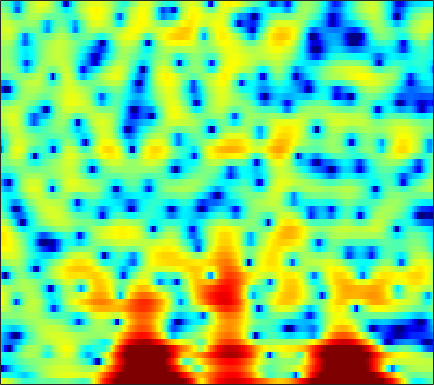

The file beside this chart, header and first rows:
3.5745, 3.4349, 3.1282, 2.6801, 2.256, 1.5824, 0.76931, 0.083469, -0.88728, -1.8088, -2.5575, -2.9143, -3.0818, -2.9038, -2.6265, -2.1901, -1.7818, -1.5332, -1.2884, -1.1442, -1.0879, -1.0782, -1.0849, -1.0603
-3.971, -4.018, -4.047, -4.084, -4.155, -4.348, -4.69, -5.056, -5.678, -6.358, -6.896, -7.009, -6.59, -5.593, -4.637, -3.311, -2.072, -1.238, -0.2657, 0.5582, 1.251, 1.694, 2.201, 2.63
-18.86, -16.59, -13.06, -10.36, -8.821, -7.21, -5.973, -5.223, -4.391, -3.699, -3.096, -2.678, -2.14, -1.608, -1.21, -0.6777, -0.1487, 0.2352, 0.7271, 1.188, 1.611, 1.9, 2.243, 2.536
-5.494, -5.396, -5.113, -4.667, -4.284, -3.742, -3.195, -2.793, -2.265, -1.763, -1.292, -0.9652, -0.5707, -0.2298, -0.01438, 0.2171, 0.3983, 0.5085, 0.6306, 0.7474, 0.8859, 1.013, 1.21, 1.449
-3.451, -3.83, -4.161, -4.185, -3.96, -3.379, -2.57, -1.893, -0.9928, -0.1655, 0.539, 0.9759, 1.405, 1.645, 1.683, 1.517, 1.087, 0.5613, -0.4514, -1.814, -3.348, -4.255, -4.337, -2.993
-7.477, -9.799, -14.48, -23.41, -21.34, -13.35, -9.017, -6.713, -4.335, -2.491, -1.054, -0.2006, 0.6656, 1.245, 1.508, 1.619, 1.459, 1.15, 0.4631, -0.5022, -1.607, -2.263, -2.329, -1.306
-7.581, -8.464, -9.554, -10.35, -10.66, -10.69, -10.26, -9.632, -8.447, -7.002, -5.477, -4.364, -3.003, -1.849, -1.115, -0.3176, 0.2939, 0.6587, 1.042, 1.351, 1.606, 1.79, 2.055, 2.354
-6.855, -7.749, -9.267, -11.26, -13.21, -17.03, -25.28, -33.15, -17.83, -12.18, -8.645, -6.675, -4.57, -2.877, -1.816, -0.6278, 0.3183, 0.8924, 1.512, 2.01, 2.41, 2.658, 2.925, 3.121
-4.695, -4.989, -5.494, -6.096, -6.552, -7.024, -7.208, -7.061, -6.436, -5.434, -4.231, -3.308, -2.152, -1.116, -0.4318, 0.3634, 1.034, 1.457, 1.909, 2.24, 2.467, 2.585, 2.672, 2.688
-2.619, -2.412, -2.214, -2.117, -2.081, -2.015, -1.865, -1.687, -1.371, -1.014, -0.6191, -0.2873, 0.1795, 0.6252, 0.9146, 1.219, 1.432, 1.543, 1.627, 1.631, 1.551, 1.447, 1.255, 1.043
-0.2294, -0.02848, 0.1295, 0.2024, 0.2205, 0.2197, 0.2365, 0.2999, 0.4517, 0.6571, 0.8999, 1.087, 1.316, 1.506, 1.603, 1.632, 1.52, 1.334, 0.96, 0.4473, -0.1848, -0.7171, -1.459, -2.119
2.854, 2.613, 2.104, 1.475, 0.969, 0.2968, -0.2484, -0.4807, -0.4373, 0.007411, 0.6749, 1.177, 1.735, 2.091, 2.24, 2.266, 2.052, 1.694, 0.9251, -0.1925, -1.712, -3.2, -5.855, -9.684
4.891, 4.187, 2.925, 1.179, -0.5618, -3.762, -8.817, -14.01, -10.48, -5.067, -1.858, -0.2532, 1.225, 2.126, 2.472, 2.579, 2.359, 1.991, 1.225, 0.13, -1.242, -2.394, -4.028, -5.575
4.632, 3.973, 2.944, 1.643, 0.5493, -0.8885, -2.111, -2.673, -2.583, -1.562, -0.3932, 0.3196, 1.051, 1.555, 1.717, 1.58, 1.08, 0.5387, -0.4103, -1.664, -3.167, -4.309, -5.493, -5.915
3.017, 2.507, 1.931, 1.494, 1.228, 0.9611, 0.8923, 0.9488, 1.081, 1.264, 1.484, 1.65, 1.74, 1.648, 1.479, 1.103, 0.4266, -0.3049, -1.581, -3.329, -5.879, -8.781, -15.31, -24.6
-1.879, -2.744, -3.266, -2.832, -2.149, -1.149, -0.2459, 0.3442, 0.9839, 1.343, 1.483, 1.513, 1.424, 1.129, 0.8209, 0.4028, -0.02761, -0.4243, -1.027, -1.621, -2.202, -2.629, -2.985, -2.749
-9.282, -13.75, -24.8, -11.99, -7.725, -4.184, -2.003, -0.9933, -0.1739, 0.2074, 0.1601, -0.1923, -0.9042, -1.795, -2.559, -3.511, -3.917, -3.77, -3.182, -2.398, -1.522, -0.8662, -0.07595, 0.7253
-4.624, -4.38, -3.968, -2.995, -2.214, -1.234, -0.3368, 0.09563, 0.2489, 0.05732, -0.5703, -1.478, -3.217, -5.664, -8.505, -15.46, -27.42, -15.11, -8.847, -5.5, -3.314, -1.996, -0.5444, 0.6421
-0.2306, 0.2983, 0.8857, 1.272, 1.536, 1.802, 1.835, 1.773, 1.509, 0.927, 0.0829, -0.6819, -2.053, -3.626, -4.762, -6.196, -6.919, -6.769, -6.11, -5.135, -4.06, -3.352, -2.417, -1.478
3.165, 3.333, 3.529, 3.569, 3.544, 3.434, 3.149, 2.835, 2.333, 1.623, 0.7715, 0.09051, -0.9897, -2.145, -2.942, -4.024, -5.013, -5.559, -6.171, -6.65, -6.869, -6.92, -6.853, -6.519
4.943, 4.931, 4.821, 4.66, 4.449, 4.056, 3.591, 3.133, 2.411, 1.607, 0.6212, -0.224, -1.382, -2.761, -3.912, -5.456, -7.208, -8.6, -10.29, -11.82, -13.21, -14.05, -15.44, -17.12
5.726, 5.63, 5.364, 5.016, 4.662, 4.073, 3.411, 2.848, 1.976, 1.056, 0.0116, -0.873, -2.13, -3.667, -5.063, -7.2, -10.06, -12.92, -18.03, -24.46, -22.8, -20.27, -18.71, -18.84
6.024, 5.831, 5.427, 4.803, 4.267, 3.43, 2.449, 1.716, 0.707, -0.3056, -1.169, -1.806, -2.707, -3.548, -4.362, -5.707, -7.26, -8.745, -10.68, -12, -11.97, -11.17, -9.954, -8.698
5.409, 5.041, 4.347, 3.389, 2.507, 1.133, -0.5001, -1.858, -3.661, -5.246, -6.025, -5.924, -5.27, -4.482, -3.951, -3.516, -3.253, -3.149, -3.074, -2.891, -2.65, -2.337, -1.832, -1.289
3.058, 2.458, 1.408, 0.1181, -1.117, -2.961, -5.229, -7.424, -11.19, -18.34, -25.77, -16.28, -10.09, -6.748, -4.948, -3.103, -1.832, -1.032, -0.2175, 0.4393, 0.998, 1.339, 1.768, 2.111
0.2698, -0.5646, -1.995, -3.727, -5.229, -7.329, -9.245, -10.44, -11.26, -11.26, -10.41, -9.221, -7.289, -5.217, -3.836, -2.187, -0.8233, 0.01866, 0.9637, 1.685, 2.273, 2.61, 2.943, 3.177
-1.579, -2.516, -4.234, -6.489, -8.672, -13.06, -20.45, -27.45, -17.2, -11.96, -8.762, -6.927, -4.77, -3.06, -1.864, -0.5744, 0.536, 1.214, 1.939, 2.511, 2.892, 3.109, 3.278, 3.344
-2.483, -3.23, -4.345, -5.722, -6.815, -8.315, -9.35, -9.505, -8.556, -6.864, -4.986, -3.652, -2.104, -0.751, 0.08034, 1.033, 1.732, 2.133, 2.484, 2.66, 2.69, 2.636, 2.527, 2.38
-3.604, -4.118, -4.619, -5.125, -5.258, -5.186, -4.795, -4.251, -3.382, -2.275, -1.182, -0.2886, 0.6794, 1.58, 2.075, 2.587, 2.845, 2.871, 2.687, 2.205, 1.506, 0.8417, -0.05146, -0.7255
-6.12, -6.97, -8.323, -9.094, -8.801, -7.189, -5.16, -3.658, -1.874, -0.3557, 0.9231, 1.717, 2.608, 3.256, 3.608, 3.824, 3.782, 3.531, 2.89, 1.782, 0.08569, -1.775, -5.554, -12.31
-8.266, -9.675, -13.3, -19.28, -17.96, -11.31, -6.842, -4.599, -2.274, -0.566, 0.78, 1.518, 2.321, 2.837, 3.091, 3.225, 3.127, 2.899, 2.352, 1.53, 0.3768, -0.6774, -2.245, -3.444
-5.901, -6.152, -6.467, -6.443, -6.1, -5.134, -3.91, -2.906, -1.741, -0.7207, 0.04429, 0.5284, 0.9631, 1.265, 1.372, 1.445, 1.4, 1.318, 1.128, 0.8853, 0.5799, 0.3722, 0.1501, 0.09833
-2.786, -2.751, -2.588, -2.332, -2.075, -1.651, -1.197, -0.8459, -0.4509, -0.1645, -0.06005, -0.03786, -0.1592, -0.3151, -0.4698, -0.6139, -0.669, -0.6331, -0.5043, -0.3255, -0.121, 0.04065, 0.2817, 0.5414
-0.8451, -0.6924, -0.3572, 0.04322, 0.3709, 0.7595, 1.072, 1.171, 1.181, 0.9173, 0.4259, -0.1939, -1.219, -2.509, -3.431, -4.375, -4.455, -4.027, -3.101, -2.214, -1.445, -1.02, -0.5332, -0.1201
-1.833, -1.171, -0.09642, 1.056, 1.796, 2.606, 3.111, 3.294, 3.212, 2.747, 1.857, 0.7828, -1.22, -4.491, -8.199, -19.71, -15.91, -9.421, -5.564, -3.523, -2.597, -2.308, -2.343, -2.44
-11.76, -7.032, -2.785, -0.06533, 1.437, 2.83, 3.723, 4.123, 4.261, 4.036, 3.364, 2.672, 1.321, -0.2566, -1.514, -2.829, -3.233, -3.078, -2.595, -2.446, -2.866, -3.695, -5.902, -10.28
-7.067, -5.342, -2.901, -0.817, 0.4982, 1.796, 2.717, 3.118, 3.397, 3.349, 3.022, 2.651, 1.987, 1.29, 0.7303, 0.09779, -0.4175, -0.7428, -1.123, -1.632, -2.282, -2.989, -4.122, -5.314
-3.973, -2.808, -1.336, -0.001667, 0.7824, 1.691, 2.259, 2.514, 2.61, 2.439, 2.111, 1.705, 1.159, 0.5324, 0.08849, -0.4141, -0.8446, -1.05, -1.306, -1.461, -1.619, -1.745, -1.859, -1.892
-1.918, -0.8174, 0.4293, 1.403, 1.971, 2.493, 2.732, 2.756, 2.502, 1.992, 1.218, 0.4929, -0.6045, -1.739, -2.444, -3.122, -3.331, -3.247, -2.928, -2.481, -2.048, -1.69, -1.266, -0.8478
0.3743, 1.248, 2.156, 2.833, 3.216, 3.44, 3.425, 3.213, 2.63, 1.701, 0.291, -1.111, -3.578, -6.924, -9.747, -12.37, -10.6, -8.7, -6.6, -5.201, -4.074, -3.316, -2.377, -1.451
1.541, 2.147, 2.767, 3.236, 3.478, 3.588, 3.498, 3.219, 2.608, 1.641, 0.1941, -1.192, -3.627, -6.881, -9.55, -11.98, -11.26, -10.02, -8.988, -8.672, -8.44, -8.002, -6.473, -4.426
1.061, 1.382, 1.85, 2.227, 2.427, 2.664, 2.712, 2.646, 2.378, 1.851, 1.087, 0.3778, -0.8181, -2.082, -3.04, -4.285, -5.384, -6.316, -8.091, -10.96, -17.32, -29.45, -13.7, -7.445
-1.701, -1.534, -1.213, -0.8016, -0.4235, 0.1152, 0.617, 0.9651, 1.266, 1.386, 1.337, 1.143, 0.7524, 0.2324, -0.2617, -0.9857, -1.81, -2.52, -3.547, -4.537, -5.225, -5.28, -4.474, -3.016
-7.075, -7.227, -7.393, -6.82, -5.897, -4.408, -2.801, -1.791, -0.6573, 0.1979, 0.7505, 0.9931, 1.175, 1.136, 1.003, 0.7511, 0.3809, 0.07114, -0.3135, -0.6739, -0.8829, -0.8748, -0.6789, -0.251
-12.42, -14.32, -20.27, -23.29, -14.88, -8.976, -5.438, -3.547, -1.691, -0.394, 0.5125, 1.029, 1.47, 1.718, 1.817, 1.795, 1.657, 1.496, 1.196, 0.8305, 0.4589, 0.2136, -0.02812, -0.07961
-8.994, -9.096, -9.185, -8.405, -7.114, -5.084, -3.135, -1.874, -0.6075, 0.3389, 1.063, 1.464, 1.868, 2.205, 2.385, 2.507, 2.5, 2.369, 1.974, 1.347, 0.4154, -0.5236, -1.942, -3.208
-2.502, -2.152, -1.735, -1.305, -0.9528, -0.4305, -0.007323, 0.1706, 0.308, 0.3177, 0.2436, 0.2097, 0.3953, 0.7934, 1.181, 1.749, 2.154, 2.274, 2.136, 1.541, 0.3234, -1.149, -4.278, -10.27
0.6571, 0.8405, 0.9707, 0.97, 0.8963, 0.6513, 0.1497, -0.4361, -1.535, -3.144, -5.327, -7.004, -7.856, -6.118, -4.163, -1.943, -0.3496, 0.4831, 1.155, 1.327, 1.082, 0.6911, -0.02046, -0.6461
0.9349, 1.03, 1.008, 0.8071, 0.5336, -0.05241, -0.9278, -1.81, -3.373, -5.555, -8.659, -11.7, -13.94, -10.39, -7.429, -4.499, -2.402, -1.23, -0.08714, 0.6719, 1.154, 1.391, 1.582, 1.731
0.4615, 0.5338, 0.5011, 0.2903, -0.003559, -0.6278, -1.448, -2.15, -3.241, -4.403, -5.461, -5.946, -6.066, -5.579, -4.901, -3.701, -2.46, -1.617, -0.6313, 0.2077, 0.8816, 1.281, 1.704, 2.036
0.3008, 0.5037, 0.5636, 0.3692, 0.0477, -0.5729, -1.432, -2.207, -3.34, -4.476, -5.357, -5.708, -5.719, -5.186, -4.514, -3.465, -2.402, -1.645, -0.7188, 0.06714, 0.727, 1.142, 1.619, 2
0.8321, 1.247, 1.468, 1.333, 1.001, 0.2815, -0.825, -1.98, -3.961, -6.516, -9.513, -11.34, -10.73, -7.915, -5.99, -3.988, -2.478, -1.587, -0.6837, -0.02121, 0.5039, 0.8627, 1.302, 1.705
1.868, 2.402, 2.777, 2.78, 2.552, 1.881, 0.8127, -0.3008, -2.293, -5.007, -8.537, -10.86, -9.943, -6.732, -4.764, -2.909, -1.762, -1.271, -1.005, -1.003, -1.096, -1.073, -0.7785, -0.1555
2.533, 2.978, 3.312, 3.357, 3.216, 2.791, 2.136, 1.552, 0.6672, -0.2442, -0.9944, -1.389, -1.504, -1.252, -0.9549, -0.7219, -0.8271, -1.241, -2.328, -4.23, -7.143, -9.594, -9.467, -5.951
2.383, 2.606, 2.681, 2.543, 2.313, 1.95, 1.533, 1.24, 0.9097, 0.6886, 0.5868, 0.6088, 0.7136, 0.8001, 0.7889, 0.6263, 0.1686, -0.437, -1.708, -3.667, -6.321, -8.236, -8.338, -5.925
1.621, 1.573, 1.284, 0.7429, 0.1927, -0.6448, -1.417, -1.837, -1.948, -1.519, -0.7647, -0.1044, 0.6783, 1.286, 1.585, 1.798, 1.761, 1.573, 1.109, 0.4667, -0.1959, -0.6186, -0.9385, -1.016
0.3049, 0.1144, -0.4439, -1.465, -2.592, -4.863, -8.269, -11.49, -11.9, -7.56, -4.021, -2.121, -0.2105, 1.18, 1.967, 2.684, 3.104, 3.246, 3.247, 3.076, 2.765, 2.462, 1.96, 1.326
-1.581, -1.524, -1.852, -2.66, -3.616, -5.407, -7.684, -9.246, -9.312, -6.94, -4.234, -2.493, -0.6031, 0.8901, 1.781, 2.694, 3.336, 3.649, 3.872, 3.882, 3.671, 3.379, 2.78, 1.937
